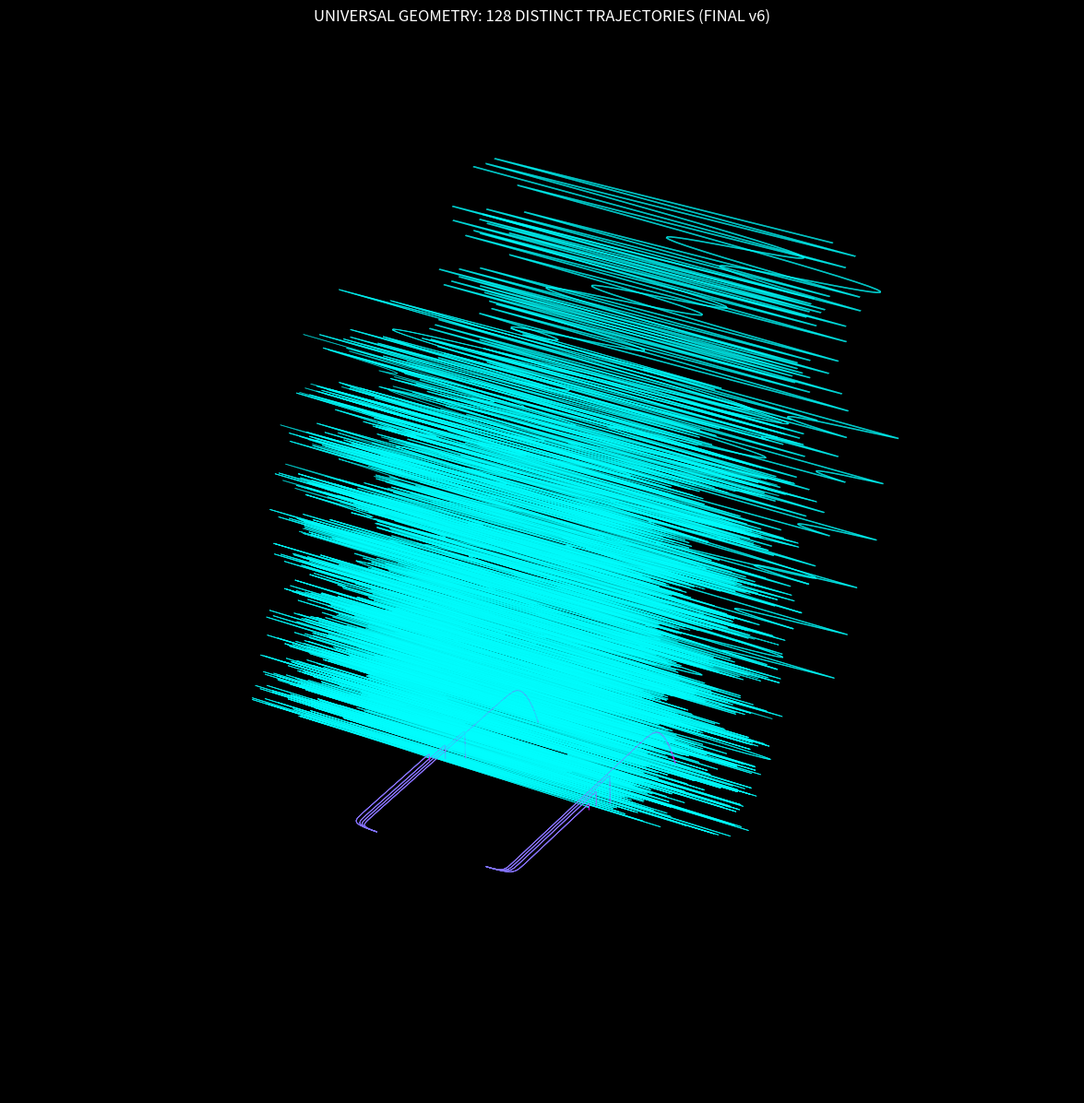

The script that saved this image:
# -*- coding: utf-8 -*-
"""
generate_128_grid_v6_final.py
=============================
DEFINITIVE 128-GRID PHYSICS ENGINE.
1. 7-Bit Branching (Mass, Vector, Dimension, Collision, Phase)
2. Day/Night Dual-Phase Dynamics
3. Dream-Folding: Men (Column Hopping) vs Women (Linear Static)
"""

import numpy as np
import matplotlib.pyplot as plt
from dataclasses import dataclass

@dataclass
class Particle:
    bits: list
    pos: np.ndarray
    vel: np.ndarray
    mass: float
    viscosity: float
    volume: float = 1.0

def run_final_sim(steps=1440): # 1440 mins = 24 hours
    dt = 0.1
    particles = []
    
    # Initialize 128 Unique Branched Particles
    for i in range(128):
        bits = [(i >> j) & 1 for j in range(7)]
        # Bit 0: M/F | Bits 1-2: Blood | Bit 3: E/I | Bit 4: S/N | Bit 5: T/F | Bit 6: J/P
        
        # 1. Physical Branching Laws
        mass = [1.0, 1.5, 1.2, 0.8][(i >> 1) & 3] # Blood Type Mass
        x_dir = 1.0 if bits[3] == 1 else -1.0     # Direction (E/I)
        z_amp = 1.0 if bits[4] == 1 else 0.05     # Dimension (N/S)
        
        pos = np.array([8.0 + x_dir * 2.0, 8.0, 0.0])
        vel = np.array([x_dir * 0.5, 0.0, z_amp * 0.1])
        
        particles.append(Particle(bits, pos, vel, mass, 1.0))

    all_paths = [[] for _ in range(128)]

    for t in range(steps):
        is_night = t > 720 # Sunset after 12 hours
        
        for i, p in enumerate(particles):
            # --- LAW A: Volume vs Viscosity (GABA Neutralization) ---
            p.volume += np.linalg.norm(p.vel) * 0.02
            p.viscosity = np.exp(-0.3 * p.volume / p.mass)
            
            # --- LAW B: Day/Night Shifting (Metabolic Need) ---
            force = -p.viscosity * p.vel # Basic Friction
            
            if not is_night:
                # DAY: Expansion / Starburst
                force += np.array([p.vel[0] * 0.1, 0.1, 0.0]) 
            else:
                # NIGHT: Dream-Folding
                if p.bits[0] == 1: # WOMAN: Linear Static
                    # Focus on vertical descent, stay at Column 1/2
                    p.vel[0] *= 0.9 # Kill horizontal motion
                    force[2] -= 0.2 # Gravity Sink (Grounding)
                else: # MAN: Column Hopping
                    # Jumps between columns to absorb potential
                    p.vel[0] += np.sin(t * 0.1) * 2.0 
                    p.vel[2] += 0.1 # Resurrection lift
            
            # --- LAW C: The 138.88 Torsion (Ouroboros) ---
            if p.pos[0] > 15.5 or p.pos[0] < 0.5:
                # 4D Snap back to North Pole (Betti 11)
                p.pos[0] = 1.0 if p.pos[0] > 15.5 else 15.0
                p.pos[2] += 10.0 # Jump to the Ridge
                p.volume *= 0.8  # Reset memory
            
            # Update Physics
            accel = force / p.mass
            p.vel += accel * dt
            p.pos += p.vel * dt
            all_paths[i].append(p.pos.copy())

    return [np.array(path) for path in all_paths]

def render_final_map(paths):
    fig = plt.figure(figsize=(15, 15), facecolor='black')
    ax = fig.add_subplot(111, projection='3d')
    ax.set_facecolor('black')
    
    for i, path in enumerate(paths):
        # Color by Type (M/F and E/I)
        color = 'cyan' if i % 2 == 0 else 'magenta'
        alpha = 0.4 if i < 64 else 0.2
        ax.plot(path[:,0], path[:,1], path[:,2], color=color, alpha=alpha, linewidth=0.6)
        
    ax.set_title("UNIVERSAL GEOMETRY: 128 DISTINCT TRAJECTORIES (FINAL v6)", color='white')
    ax.set_axis_off()
    plt.savefig("final_128_grid_physics.png", dpi=320, bbox_inches='tight', facecolor='black')
    print("Final 128-Grid Physics Rendered: final_128_grid_physics.png")

if __name__ == "__main__":
    paths = run_final_sim()
    render_final_map(paths)
